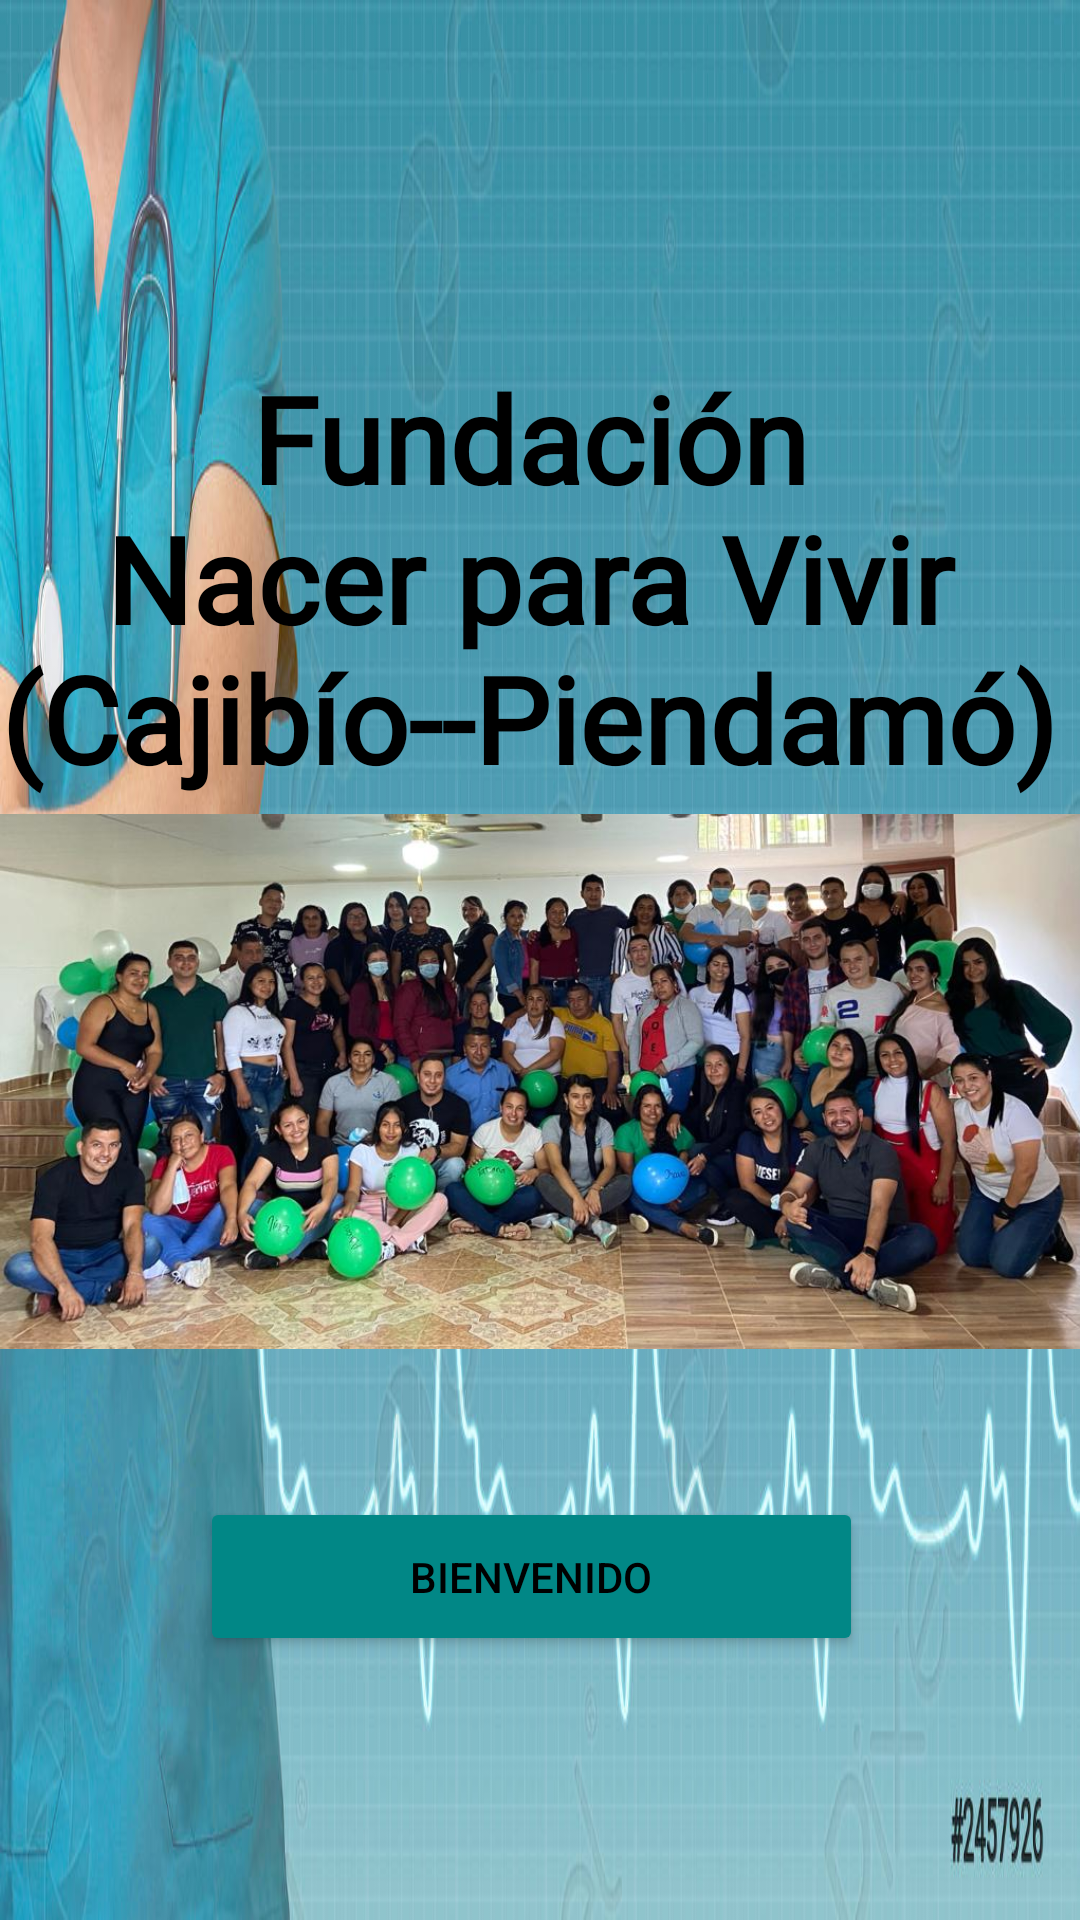

Layout XML and referenced resources for this Android screen:
<!-- AndroidManifest.xml: application theme Theme.AppCompat.Light.NoActionBar -->
<!-- res/layout/activity_main.xml -->
<?xml version="1.0" encoding="utf-8"?>
<androidx.constraintlayout.widget.ConstraintLayout xmlns:android="http://schemas.android.com/apk/res/android"
    xmlns:app="http://schemas.android.com/apk/res-auto"
    xmlns:tools="http://schemas.android.com/tools"
    android:layout_width="match_parent"
    android:background="@drawable/inicio"
    android:layout_height="match_parent"
    tools:context=".MainActivity">

    <TextView
        android:id="@+id/explorando_ando"
        android:layout_width="430dp"
        android:layout_height="317dp"
        android:layout_alignParentStart="true"
        android:layout_alignParentLeft="true"
        android:layout_alignParentEnd="true"
        android:layout_alignParentRight="true"
        android:layout_marginStart="61dp"
        android:layout_marginEnd="50dp"
        android:fontFamily="@font/amaranth"
        android:gravity="center"
        android:text="Fundación Nacer para Vivir (Cajibío--Piendamó)"
        android:textColor="@color/black"
        android:textSize="40dp"
        android:textStyle="bold"

        app:layout_constraintBottom_toBottomOf="parent"
        app:layout_constraintEnd_toEndOf="parent"
        app:layout_constraintHorizontal_bias="0.553"
        app:layout_constraintStart_toStartOf="parent"
        app:layout_constraintTop_toTopOf="parent"
        app:layout_constraintVertical_bias="0.106" />

    <ImageView
        android:id="@+id/signUpImageView"
        android:layout_width="361dp"
        android:layout_height="247dp"
        android:layout_gravity="center"
        android:src="@drawable/fnpv"
        android:transitionName="logoImageTrans"
        app:layout_constraintBottom_toBottomOf="parent"
        app:layout_constraintEnd_toEndOf="parent"
        app:layout_constraintStart_toStartOf="parent"
        app:layout_constraintTop_toTopOf="parent"
        app:layout_constraintVertical_bias="0.603" />

    <Button
        android:id="@+id/btn1"
        android:layout_width="221dp"
        android:layout_height="53dp"
        android:layout_alignParentEnd="true"
        android:layout_alignParentRight="true"
        android:layout_alignParentBottom="true"
        android:layout_marginEnd="52dp"
        android:layout_marginBottom="88dp"
        android:onClick="pasar"
        android:text="Bienvenido"
        android:textColor="@color/black"
        app:backgroundTint="@color/teal_700"
        app:layout_constraintBottom_toBottomOf="parent"
        app:layout_constraintEnd_toEndOf="parent"
        app:layout_constraintHorizontal_bias="0.768"
        app:layout_constraintStart_toStartOf="parent"
        app:rippleColor="@color/teal_700" />

</androidx.constraintlayout.widget.ConstraintLayout>
<!-- resources referenced by this layout -->
<resources>
  <color name="black">#FF000000</color>
  <color name="teal_700">#FF018786</color>
  <!-- drawable fnpv: jpeg bitmap (drawable, 102816 bytes) -->
  <!-- drawable inicio: jpg bitmap (drawable, 92128 bytes) -->
</resources>
